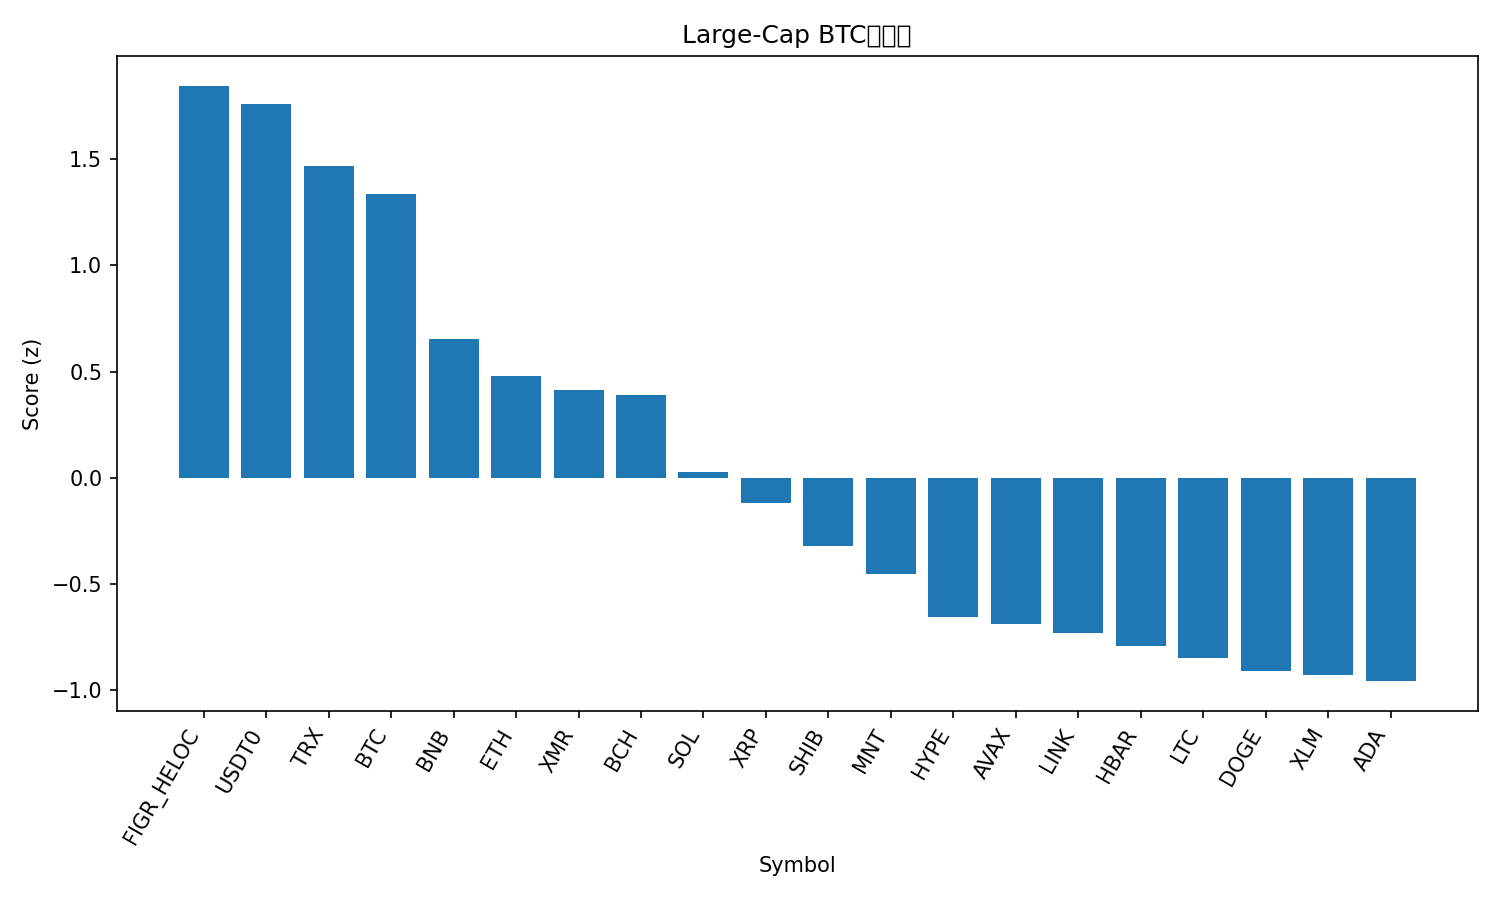

Data behind this chart, as committed beside it:
rank, name, symbol, price_btc, price_usd, pct_1h_btc, pct_24h_btc, pct_7d_btc, market_cap_rank, market_cap_usd, volume_usd, score
1, Figure Heloc, FIGR_HELOC, 9.21e-06, 1.036, -0.01775, 8.759, 11.56, 14, 13412090879, 61011055, 1.846
2, USDT0, USDT0, 8.9e-06, 1.001, -0.03177, 8.197, 8.659, 31, 6123085371, 1201653444, 1.762
3, TRON, TRX, 2.84e-06, 0.3193, 0.0205, 3.062, 2.02, 9, 30222690781, 1805852073, 1.466
4, Bitcoin, BTC, 1.0, 112375, 0.0, 0.0, 0.0, 1, 2237900677316, 200885873167, 1.337
5, BNB, BNB, 0.009993, 1123, -0.7015, -4.447, 5.81, 4, 156092056259, 10311135468, 0.6521
6, Ethereum, ETH, 0.03398, 3818, -0.6565, -4.969, -7.525, 2, 460271467702, 110834915919, 0.4818
7, Monero, XMR, 0.002732, 307.1, -1.067, -2.213, 2.82, 36, 5666816271, 209741798, 0.4147
8, Bitcoin Cash, BCH, 0.004679, 525.9, -0.8651, -4.061, -3.168, 19, 10504872086, 835091725, 0.3878
9, Solana, SOL, 0.001626, 182.7, -0.7408, -10.72, -13.46, 6, 99956930773, 21808526191, 0.02914
10, XRP, XRP, 2.174e-05, 2.44, -1.249, -6.103, -11.09, 5, 146840493972, 19543687567, -0.119
11, Shiba Inu, SHIB, 9.1506e-11, 1.028e-05, -1.441, -7.622, -9.91, 33, 6067177424, 759961608, -0.3231
12, Mantle, MNT, 1.571e-05, 1.77, -1.396, -14.71, -1.243, 35, 5739360028, 912203154, -0.4529
13, Hyperliquid, HYPE, 0.0003481, 39.1, -1.98, -5.103, -11.64, 18, 10593339183, 1707947486, -0.6536
14, Avalanche, AVAX, 0.0001992, 22.39, -1.32, -14.34, -19.83, 23, 9570612157, 3005352514, -0.6899
15, Chainlink, LINK, 0.0001579, 17.75, -1.523, -14.94, -11.52, 17, 12410494709, 4379143902, -0.7313
16, Hedera, HBAR, 1.54e-06, 0.1726, -1.623, -13.29, -14.61, 30, 7316146928, 883476270, -0.7892
17, Litecoin, LTC, 0.0008628, 96.97, -1.358, -20.81, -10.78, 29, 7419179005, 3668769967, -0.8502
18, Dogecoin, DOGE, 1.7e-06, 0.1908, -1.495, -17.5, -16.99, 10, 28906902229, 11253420660, -0.9103
19, Stellar, XLM, 2.88e-06, 0.3234, -2.135, -8.853, -11.17, 20, 10391935806, 1048180565, -0.9291
20, Cardano, ADA, 5.81e-06, 0.6526, -1.788, -13.74, -16.04, 11, 23950681814, 5727638667, -0.9568
21, Sui, SUI, 2.378e-05, 2.67, -1.703, -16.59, -16.92, 22, 9686622468, 5087673173, -1.032
